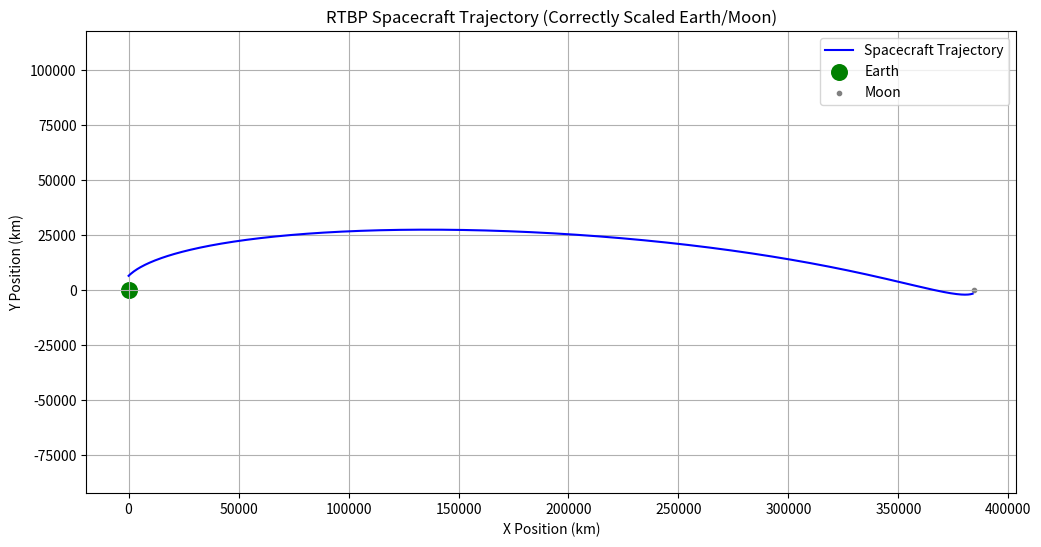

This figure's Python source:
import numpy as np
import matplotlib.pyplot as plt

# Constants
G = 6.67430e-11  # Gravitational constant (m^3/kg/s^2)
M_earth = 5.972e24  # Mass of Earth (kg)
M_moon = 7.348e22   # Mass of Moon (kg)
R_earth = 6371e3  # Radius of Earth (m)
R_moon = 1737e3   # Radius of Moon (m)
earth_pos = np.array([0, 0])  # Earth at origin
moon_pos = np.array([384400e3, 0])  # Moon's position in meters

# Initial spacecraft conditions
x0 = np.array([0, R_earth+1])  # Initial position in meters
v0 = np.array([7.998e3, 7.997e3])    # Initial velocity in m/s

def gravitational_acceleration(pos):
    """Calculate gravitational acceleration due to Earth and Moon."""
    # the 'r over r cubed' factor preserves the sign of the r vector, 
    # which 1 over r squared would lose
    r_earth = pos - earth_pos
    r_moon = pos - moon_pos
    a_earth = -G * M_earth / np.linalg.norm(r_earth)**3 * r_earth
    a_moon = -G * M_moon / np.linalg.norm(r_moon)**3 * r_moon
    return a_earth + a_moon

def taylor_series_rtbp_collision(x0, v0, dt, steps):
    """Approximates spacecraft trajectory using Taylor series with gravity & collision detection."""
    trajectory = [x0]
    pos = x0
    vel = v0
    
    for _ in range(steps):
        acc = gravitational_acceleration(pos)
        pos = pos + vel * dt + acc * (dt**2) / 2  # Taylor expansion
        vel = vel + acc * dt  # Update velocity
        
        # Collision detection
        if np.linalg.norm(pos - earth_pos) < R_earth :
            print("collision with Earth at speed: ", np.linalg.norm(vel))
            break
        if np.linalg.norm(pos - moon_pos) < R_moon:
            print("collision with Moon at speed: ", np.linalg.norm(vel))
            break
        
        trajectory.append(pos)
    
    return np.array(trajectory)

# Simulating trajectory
dt = 100  # Time step in seconds
steps = 3000  # Number of steps
trajectory = taylor_series_rtbp_collision(x0, v0, dt, steps)

# Plotting results with correct scaling
plt.figure(figsize=(12, 6))
plt.plot(trajectory[:, 0] / 1e3, trajectory[:, 1] / 1e3, label="Spacecraft Trajectory", color="blue")

# Scaling Earth and Moon correctly
plt.scatter(*earth_pos / 1e3, color="green", label="Earth", s=3.1*(R_earth / 1e6)**2)
plt.scatter(*moon_pos / 1e3, color="grey", label="Moon", s=3.1*(R_moon / 1e6)**2)

plt.xlabel("X Position (km)")
plt.ylabel("Y Position (km)")
plt.title("RTBP Spacecraft Trajectory (Correctly Scaled Earth/Moon)")
plt.legend()
plt.grid()
plt.axis('equal')  # Prevent distortion
plt.show()
